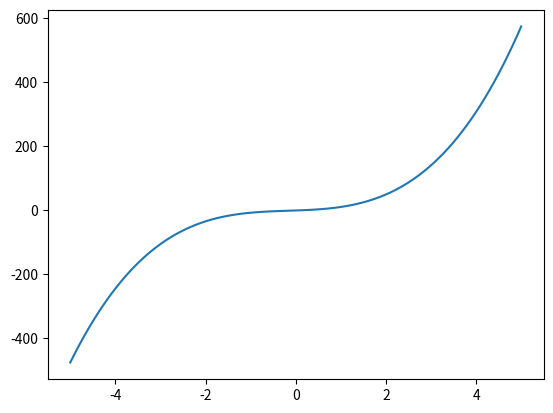

Source code (Python):
#!/usr/bin/env python
"""
Linspace.

######################################################################
# [redacted]
# @file        : linspace
# @created     : Sunday Nov 12, 2023 15:32:21 IST
# @description :
# -*- coding: utf-8 -*-'
######################################################################
"""
import numpy as np
import matplotlib.pyplot as plt
from matplotlib.backends.backend_pdf import PdfPages

pp = PdfPages("linspace.pdf")
print("Setup Complete")

output = np.linspace(start=[2, 5, 9], stop=[100, 130, 160], num=10)
print(output)
print(output.shape)
print(output[0])
print(output[0][2])
output = np.linspace(start=[2, 5, 9],
                     stop=[100, 130, 160],
                     num=10,
                     axis=1)
print(output)
print(output.shape)
temperatures = [17.6, 18.9, 18.0, 18.9, 16.7, 14.3, 13.7, 13.8, 13.6, 15.7,
                18.6, 17.5, 18.4, 18.0, 17.2, 16.9, 16.8, 17.0, 15.9, 17.2,
                17.7, 16.9, 17.2, 17.8, 17.5, 16.9, 17.2]
plt.plot(temperatures)
plt.title("Temperatures along critical stretch (ºC)")
plt.ylabel("Temperature (ºC)")
plt.xlabel("List index")
pp.savefig()
position = np.linspace(17.5, 46.2, 27)
print(position)
plt.clf()
plt.plot(position, temperatures, marker='o', color="red")
plt.title("Temperatures along critical stretch (ºC)")
plt.ylabel("Temperature (ºC)")
plt.xlabel("Position on conveyor belt")
pp.savefig()

x_ = np.linspace(-5, 5, 5)
y_ = 4 * (x_**3) + 2 * (x_**2) + 5 * x_
plt.clf()
plt.plot(x_, y_)
pp.savefig()

x_ = np.linspace(-5, 5, 10)
y_ = 4 * (x_**3) + 2 * (x_**2) + 5 * x_
plt.clf()
plt.plot(x_, y_)
pp.savefig()

x_ = np.linspace(-5, 5, 100)
y_ = 4 * (x_**3) + 2 * (x_**2) + 5 * x_
plt.clf()
plt.plot(x_, y_)
pp.savefig()
pp.close()
